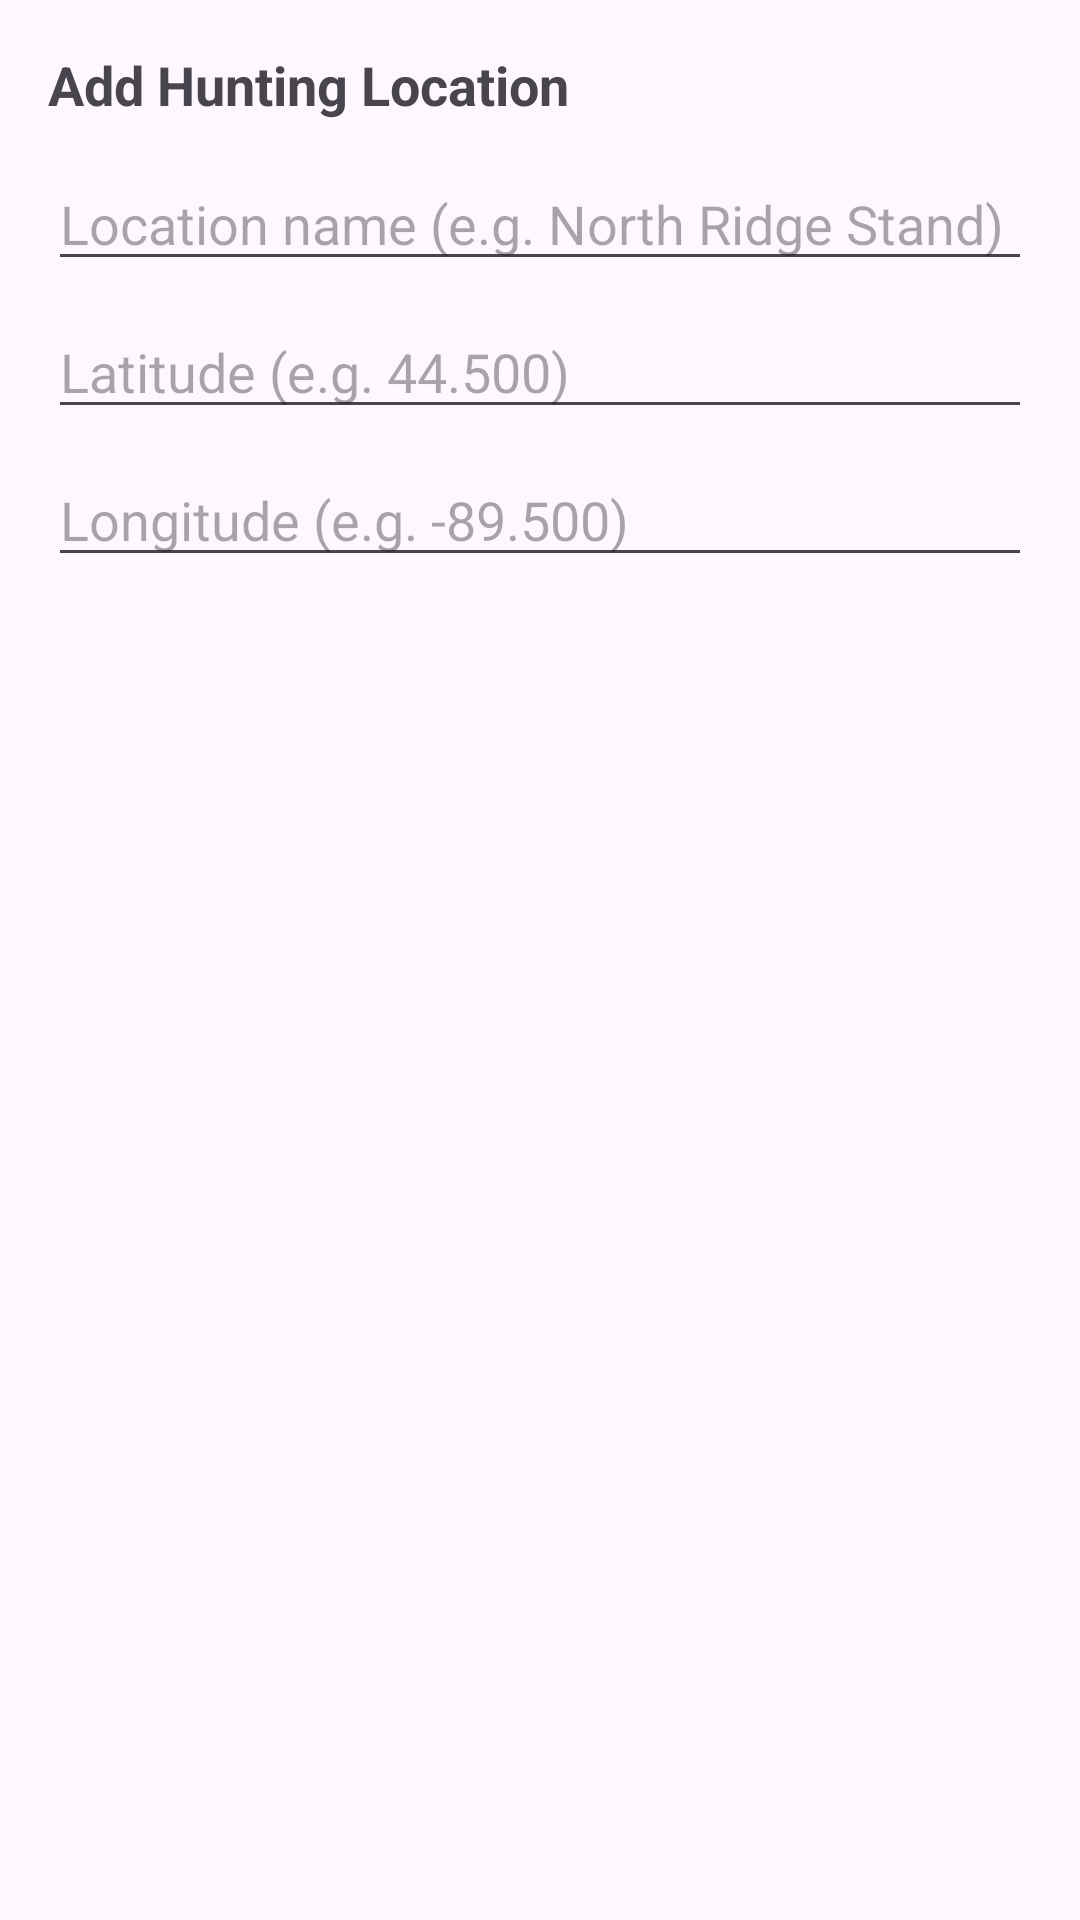

Here is an Android app screen rendered from its layout file. Give the layout XML and the strings, colors and styles it references.
<!-- AndroidManifest.xml: application theme Theme.HuntCozy -->
<!-- res/layout/fragment_add_location_dialog.xml -->
<?xml version="1.0" encoding="utf-8"?>
<ScrollView xmlns:android="http://schemas.android.com/apk/res/android"
    android:layout_width="match_parent"
    android:layout_height="wrap_content">

    <LinearLayout
        android:orientation="vertical"
        android:padding="16dp"
        android:layout_width="match_parent"
        android:layout_height="wrap_content">

        <TextView
            android:id="@+id/text_add_location_title"
            android:layout_width="wrap_content"
            android:layout_height="wrap_content"
            android:text="Add Hunting Location"
            android:textStyle="bold"
            android:textSize="18sp" />

        <EditText
            android:id="@+id/edit_location_name"
            android:layout_width="match_parent"
            android:layout_height="wrap_content"
            android:layout_marginTop="12dp"
            android:hint="Location name (e.g. North Ridge Stand)"
            android:inputType="textPersonName" />

        <EditText
            android:id="@+id/edit_location_lat"
            android:layout_width="match_parent"
            android:layout_height="wrap_content"
            android:layout_marginTop="8dp"
            android:hint="Latitude (e.g. 44.500)"
            android:inputType="numberDecimal|numberSigned" />

        <EditText
            android:id="@+id/edit_location_lon"
            android:layout_width="match_parent"
            android:layout_height="wrap_content"
            android:layout_marginTop="8dp"
            android:hint="Longitude (e.g. -89.500)"
            android:inputType="numberDecimal|numberSigned" />

        

    </LinearLayout>
</ScrollView>
<!-- resources referenced by this layout -->
<resources>
  <style name="Theme.HuntCozy" parent="Base.Theme.HuntCozy" />
  <style name="Base.Theme.HuntCozy" parent="Theme.Material3.DayNight.NoActionBar">
          
          
      </style>
</resources>
